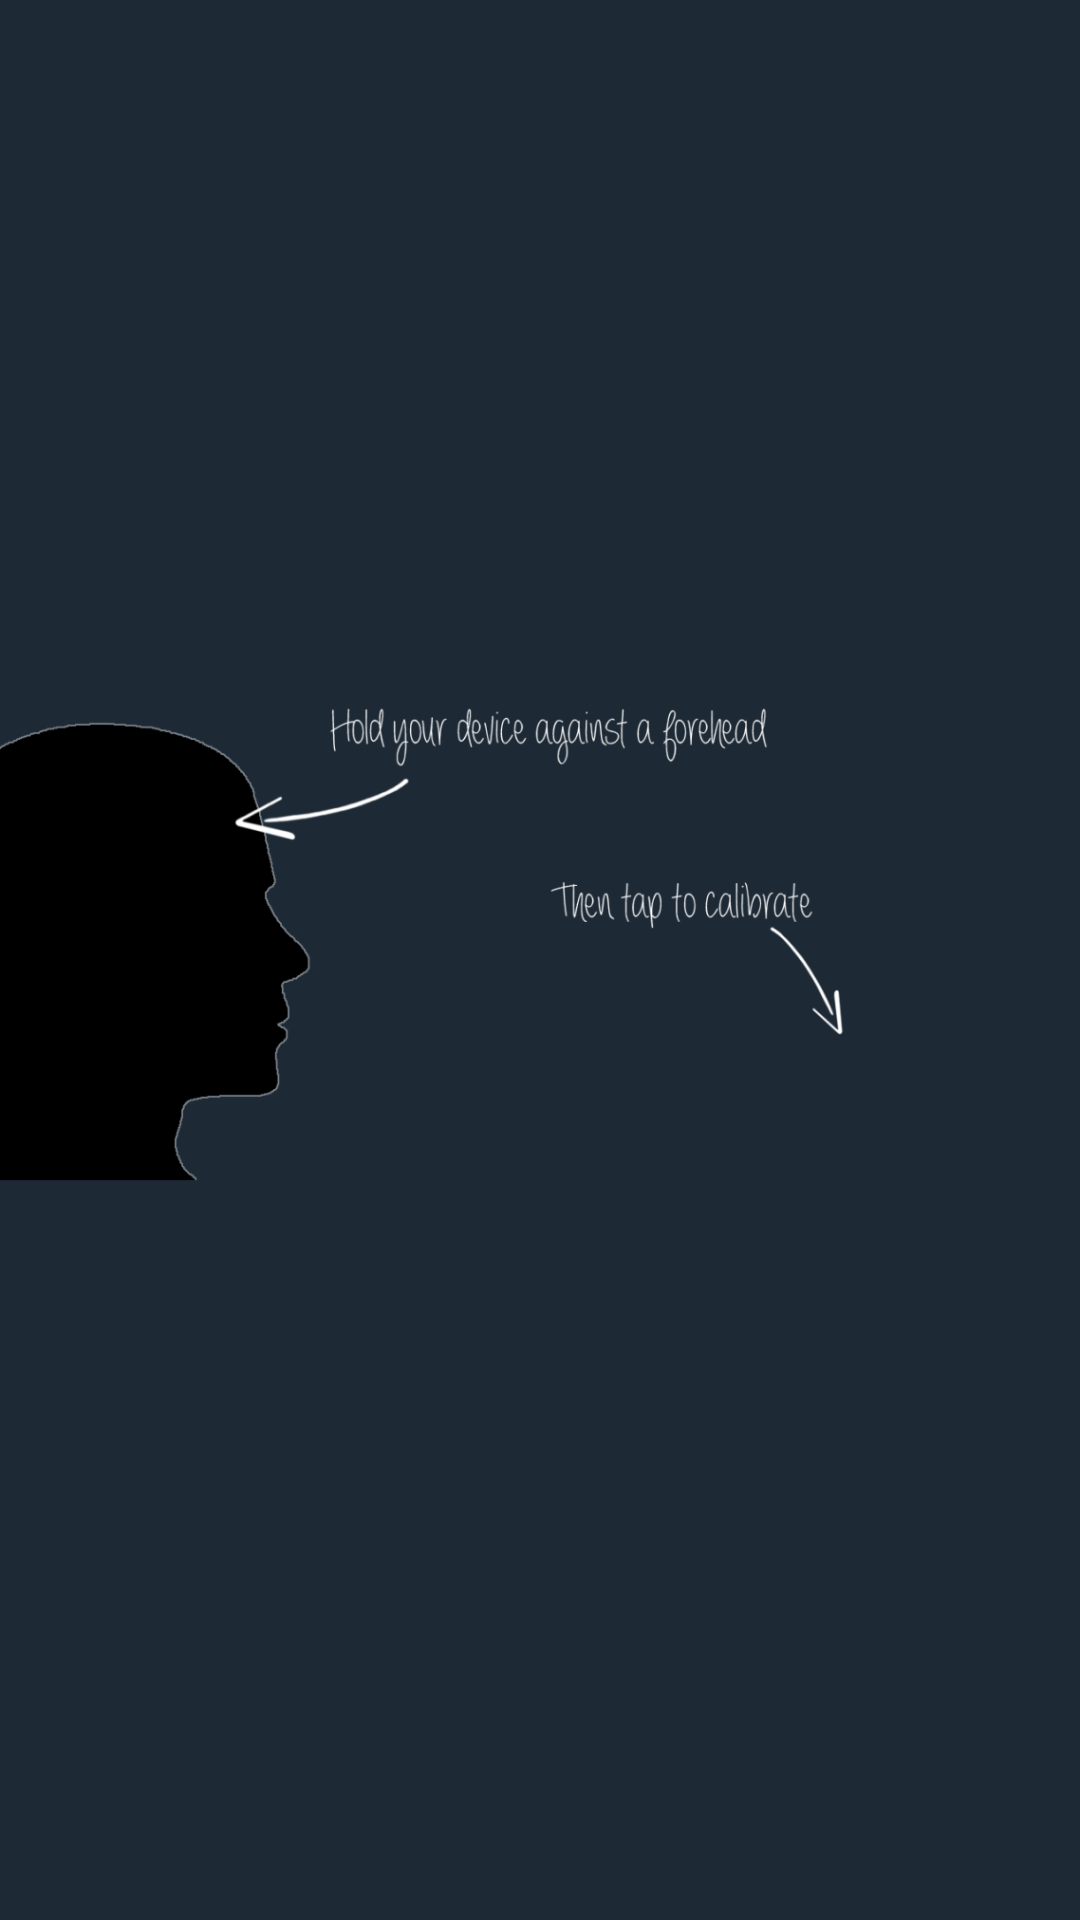

Write the Android layout XML for this screen, with the resource values it uses.
<!-- AndroidManifest.xml: application theme android:Theme.Holo -->
<!-- res/layout/calibrate_screen.xml -->
<?xml version="1.0" encoding="utf-8"?>


<FrameLayout xmlns:android="http://schemas.android.com/apk/res/android"
    android:layout_width="wrap_content" android:layout_height="wrap_content"
    android:background="@drawable/translucent_bg"

    >


    <Button
        android:id="@+id/calibrateOverlayBtn"
        android:layout_width="wrap_content"
        android:layout_height="wrap_content"
        android:text="Calibrate"
        android:textSize="30sp"
        android:paddingTop="20dp"
        android:paddingBottom="20dp"
        android:paddingLeft="30dp"
        android:paddingRight="30dp"
        android:background="#2980b9"
        android:textColor="#ffffff"
        android:layout_marginTop="210dp"
        android:layout_marginLeft="390dp"
        />
    <ImageView
        android:layout_width="fill_parent"
        android:layout_height="fill_parent"
        android:src="@drawable/calibratepng"
        />


</FrameLayout>
<!-- resources referenced by this layout -->
<resources>
  <!-- drawable calibratepng: png bitmap (drawable, 34003 bytes) -->
  <!-- drawable translucent_bg (drawable) -->
  <?xml version="1.0" encoding="utf-8"?>
  
  <shape xmlns:android="http://schemas.android.com/apk/res/android"
      android:shape="rectangle" >
      <solid android:color="#aa2c3e50" />
  </shape>
</resources>
